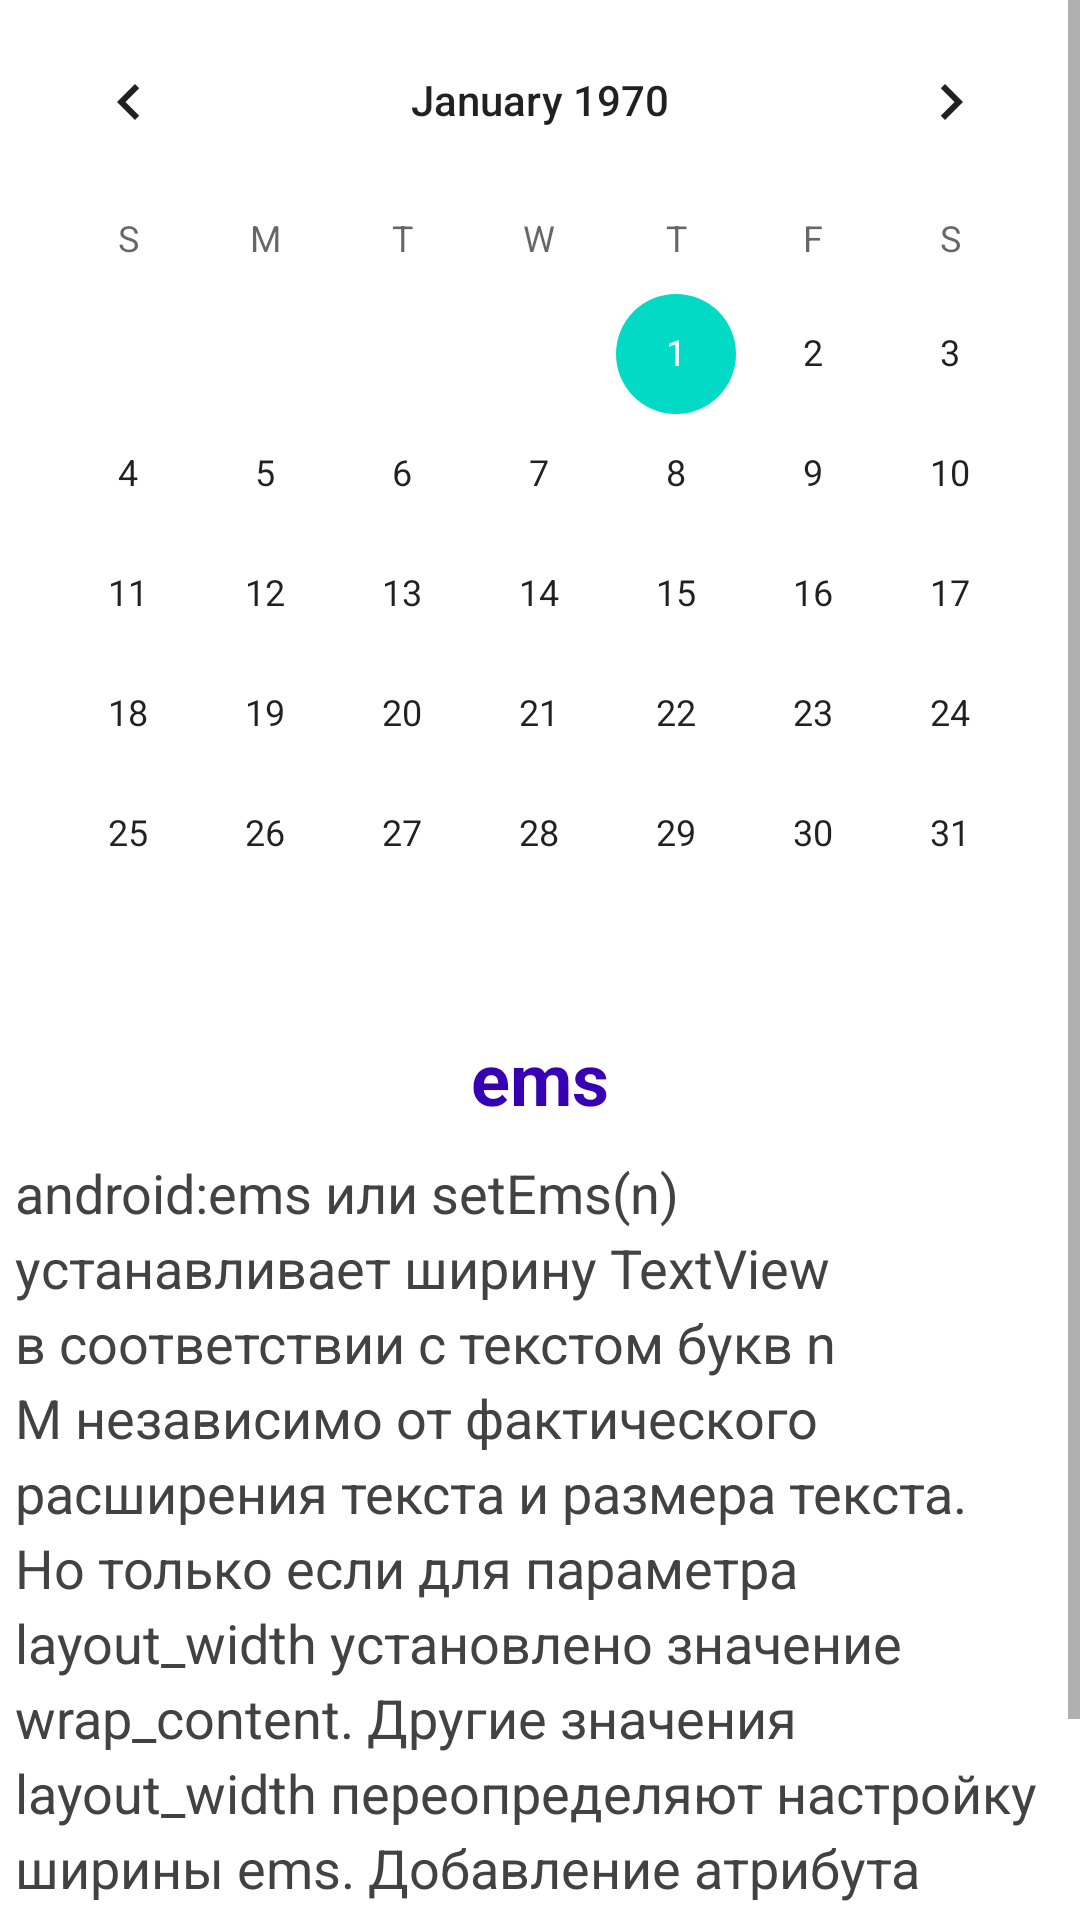

The Android layout XML behind this screen, and the referenced resources:
<!-- AndroidManifest.xml: application theme Theme.AndroidBeginnerApp01 -->
<!-- res/layout/fragment_calendar.xml -->
<?xml version="1.0" encoding="utf-8"?>
<LinearLayout xmlns:android="http://schemas.android.com/apk/res/android"
    android:layout_width="match_parent"
    android:layout_height="match_parent"
    android:orientation="vertical">

    <ScrollView
        android:layout_width="match_parent"
        android:layout_height="match_parent">

        <LinearLayout
            android:layout_width="match_parent"
            android:layout_height="wrap_content"
            android:orientation="vertical" >

            <CalendarView
                android:id="@+id/calendar_view_example"
                android:layout_width="match_parent"
                android:layout_height="wrap_content" />

            <TextView
                android:id="@+id/text_view_ems"
                android:layout_width="wrap_content"
                android:layout_height="wrap_content"
                android:layout_gravity="center_horizontal"
                android:layout_margin="5dp"
                android:text="ems"
                android:textColor="@color/purple_700"
                android:textSize="24sp"
                android:textStyle="bold" />

            <TextView
                android:id="@+id/text_view_about_ems"
                android:layout_width="match_parent"
                android:layout_height="wrap_content"
                android:layout_margin="5dp"
                android:lineSpacingExtra="4sp"
                android:text="@string/text_about_ems"
                android:textColor="@color/cardview_dark_background"
                android:textSize="18sp" />
        </LinearLayout>

    </ScrollView>

</LinearLayout>
<!-- resources referenced by this layout -->
<resources>
  <string name="text_about_ems">android:ems или setEms(n) устанавливает ширину TextView в
          соответствии с текстом букв n M независимо от фактического расширения текста и
          размера текста. Но только если для параметра layout_width установлено значение wrap_content.
          Другие значения layout_width переопределяют настройку ширины ems.
          Добавление атрибута android:textSize определяет физическую ширину представления
          для длины textSize * текста n M, указанного выше.</string>
  <style name="Theme.AndroidBeginnerApp01" parent="Theme.MaterialComponents.DayNight.DarkActionBar">
          
          <item name="colorPrimary">@color/purple_500</item>
          <item name="colorPrimaryVariant">@color/purple_700</item>
          <item name="colorOnPrimary">@color/white</item>
          
          <item name="colorSecondary">@color/teal_200</item>
          <item name="colorSecondaryVariant">@color/teal_700</item>
          <item name="colorOnSecondary">@color/black</item>
          
          <item name="android:statusBarColor" tools:targetApi="l">?attr/colorPrimaryVariant</item>
          
      </style>
  <!-- not gathered from this repository: default colours our renderer supplied (Android Studio template values) -->
  <color name="purple_500">#FF6200EE</color>
  <color name="purple_700">#FF3700B3</color>
  <color name="teal_200">#FF03DAC5</color>
  <color name="teal_700">#FF018786</color>
  <color name="black">#FF000000</color>
  <color name="white">#FFFFFFFF</color>
</resources>
